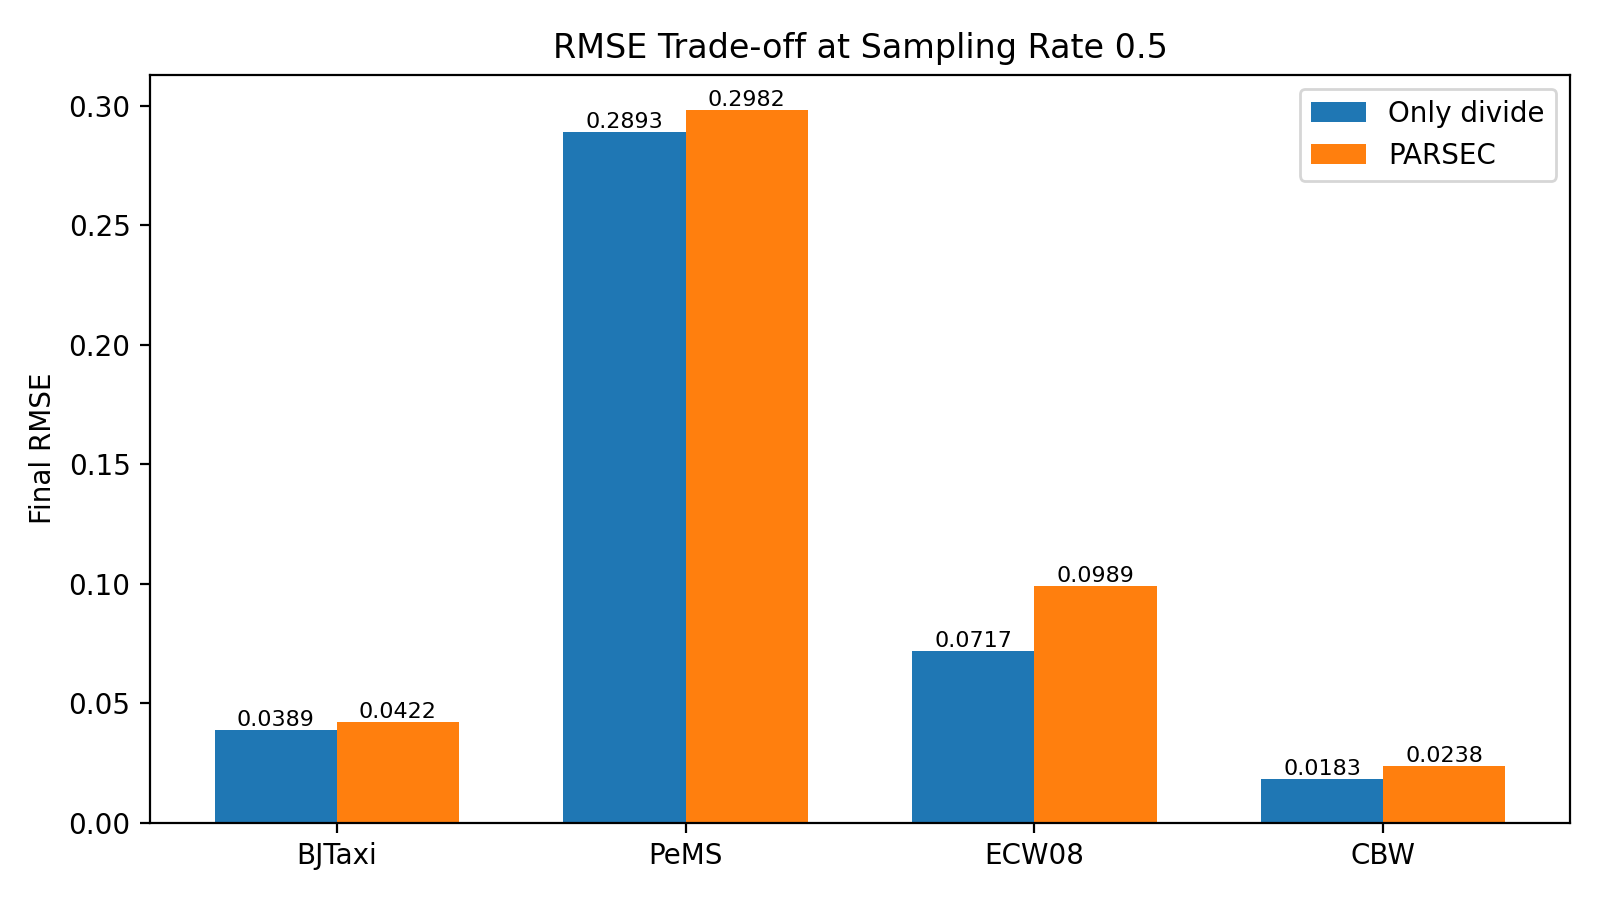

The data file committed next to this chart (first rows):
dataset, sampling_rate, method, final_rmse
BJTaxi, 0.5, Only divide, 0.03893
BJTaxi, 0.5, PARSEC, 0.0422
PeMS, 0.5, Only divide, 0.2893
PeMS, 0.5, PARSEC, 0.2982
ECW08, 0.5, Only divide, 0.07172
ECW08, 0.5, PARSEC, 0.09895
CBW, 0.5, Only divide, 0.01828
CBW, 0.5, PARSEC, 0.02379
